Image classification data set "processed" (IamDeeprajSarma/ayurveda-plant-id on GitHub). Class labels (30): aegle, aloe vera, andrographis, bacopa, betel, boerhavia, catharanthus, centella, cissus, clerodendrum, clitoria, eclipta, eryngium, euphorbia, guava, gymnema, haritaki, hibiscus, houttuynia, hygrophila, jamun, justicia, kalanchoe, leucas, mentha, neem, nyctanthes, tinospora, tulsi, vitex.

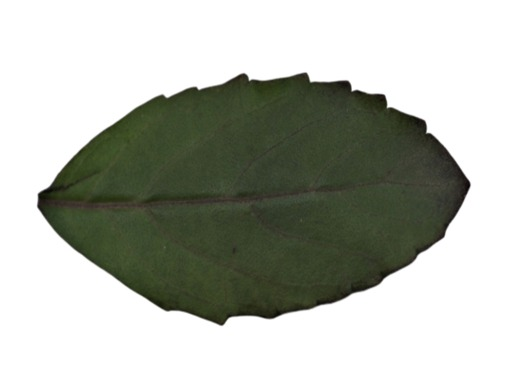
Label: tulsi

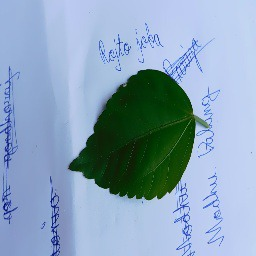
Label: hibiscus

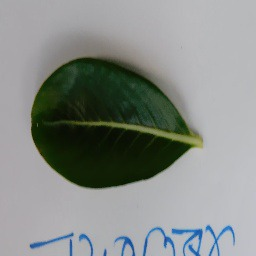
Label: catharanthus

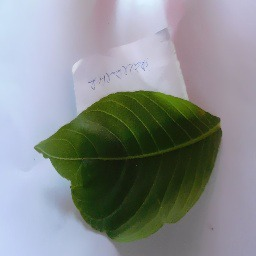
Label: justicia

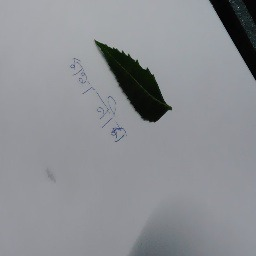
Label: neem

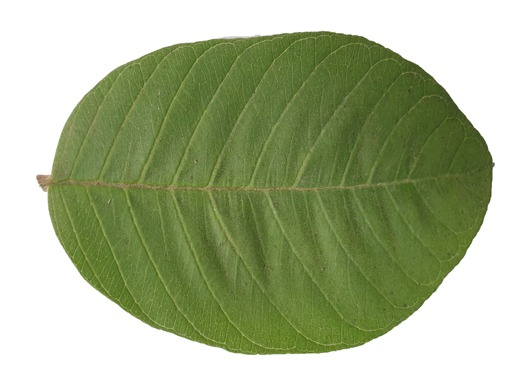
Label: guava
